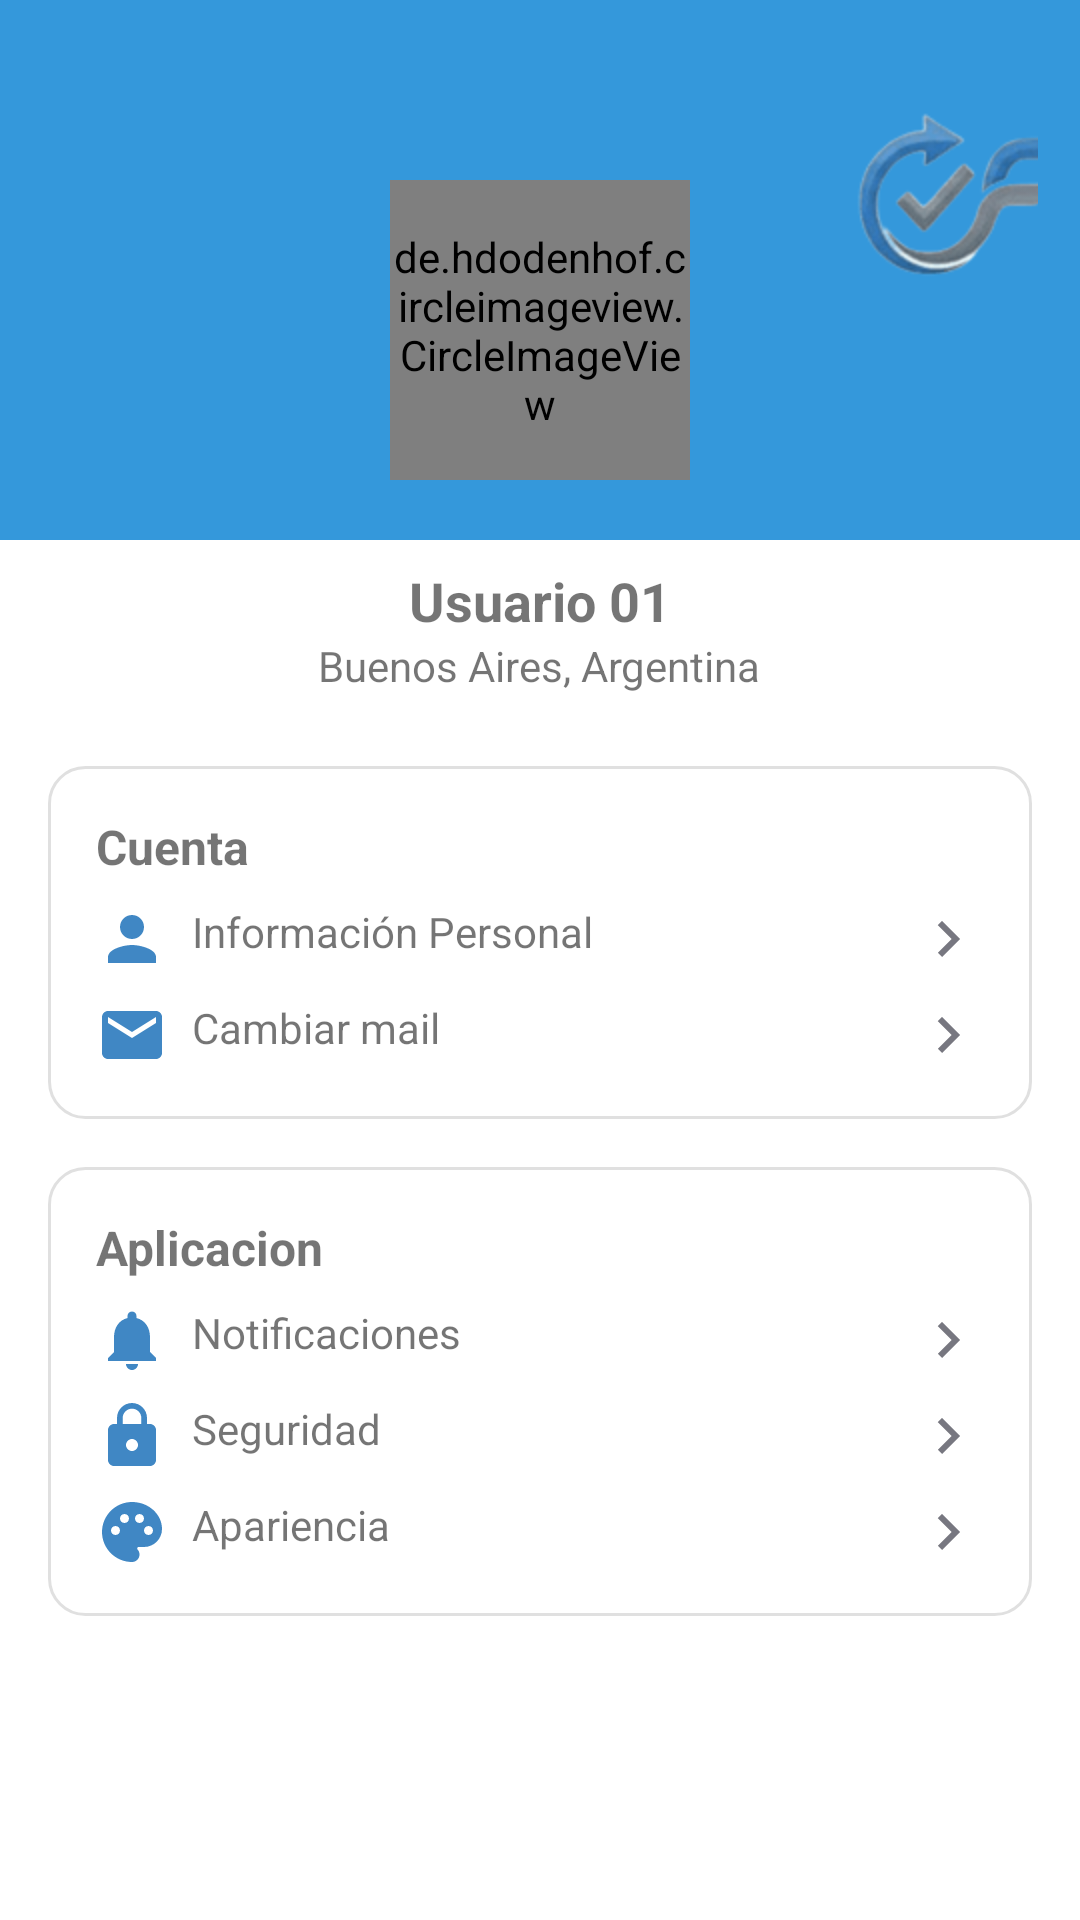

Android layout source for this screen:
<!-- AndroidManifest.xml: application theme Theme.FollowUp -->
<!-- res/layout/activity_perfil.xml -->
<?xml version="1.0" encoding="utf-8"?>
<LinearLayout
    xmlns:android="http://schemas.android.com/apk/res/android"
    android:layout_width="match_parent"
    android:layout_height="match_parent"
    android:orientation="vertical"
    android:background="@android:color/white">

    
    <RelativeLayout
        android:layout_width="match_parent"
        android:layout_height="180dp"
        android:background="#3498db">

        <ImageButton
            android:id="@+id/backButton"
            android:layout_width="48dp"
            android:layout_height="48dp"
            android:layout_margin="16dp"
            android:background="?attr/selectableItemBackgroundBorderless"
            android:importantForAccessibility="no"
            android:src="@drawable/ic_back_arrow_black" />

        

        <ImageButton
            android:id="@+id/checkButton"
            android:layout_width="63dp"
            android:layout_height="wrap_content"
            android:layout_alignParentEnd="true"
            android:layout_marginStart="16dp"
            android:layout_marginLeft="16dp"
            android:layout_marginTop="16dp"
            android:layout_marginEnd="14dp"
            android:layout_marginRight="16dp"
            android:layout_marginBottom="16dp"
            android:background="?attr/selectableItemBackgroundBorderless"
            android:importantForAccessibility="no"
            android:src="@mipmap/logo" />

        <View
            android:layout_width="110dp"
            android:layout_height="110dp"
            android:layout_centerHorizontal="true"
            android:layout_marginTop="55dp"
            android:background="@drawable/ic_circle" />

        <de.hdodenhof.circleimageview.CircleImageView
            android:id="@+id/profilePicture"
            android:layout_width="100dp"
            android:layout_height="100dp"
            android:layout_centerHorizontal="true"
            android:layout_marginTop="60dp"
            android:src="@drawable/ic_person" />

    </RelativeLayout>

    
    <TextView
        android:layout_width="wrap_content"
        android:layout_height="wrap_content"
        android:layout_gravity="center_horizontal"
        android:layout_marginTop="8dp"
        android:text="@string/usuario_01"
        android:textSize="18sp"
        android:textStyle="bold" />

    <TextView
        android:layout_width="wrap_content"
        android:layout_height="wrap_content"
        android:layout_gravity="center_horizontal"
        android:layout_marginBottom="16dp"
        android:text="@string/buenos_aires_argentina"
        android:textSize="14sp" />

    
    <LinearLayout
        android:layout_width="match_parent"
        android:layout_height="wrap_content"
        android:layout_marginHorizontal="16dp"
        android:layout_marginTop="8dp"
        android:background="@drawable/ic_rounded_card"
        android:orientation="vertical"
        android:padding="16dp">

        <TextView
            android:layout_width="wrap_content"
            android:layout_height="wrap_content"
            android:text="@string/cuenta"
            android:textSize="16sp"
            android:textStyle="bold" />

        <LinearLayout
            android:layout_width="match_parent"
            android:layout_height="wrap_content"
            android:layout_marginTop="8dp"
            android:orientation="horizontal">

            <ImageView
                android:layout_width="24dp"
                android:layout_height="24dp"
                android:src="@drawable/ic_person" />

            <TextView
                android:layout_width="0dp"
                android:layout_height="wrap_content"
                android:layout_marginStart="8dp"
                android:layout_weight="1"
                android:text="@string/informaci_n_personal" />

            <ImageView
                android:layout_width="24dp"
                android:layout_height="24dp"
                android:src="@drawable/ic_right_arrow" />
        </LinearLayout>

        <LinearLayout
            android:layout_width="match_parent"
            android:layout_height="wrap_content"
            android:layout_marginTop="8dp"
            android:orientation="horizontal">

            <ImageView
                android:layout_width="24dp"
                android:layout_height="24dp"
                android:src="@drawable/ic_mail" />

            <TextView
                android:layout_width="0dp"
                android:layout_height="wrap_content"
                android:layout_marginStart="8dp"
                android:layout_weight="1"
                android:text="@string/cambiar_mail" />

            <ImageView
                android:layout_width="24dp"
                android:layout_height="24dp"
                android:src="@drawable/ic_right_arrow" />
        </LinearLayout>
    </LinearLayout>

    
    <LinearLayout
        android:layout_width="match_parent"
        android:layout_height="wrap_content"
        android:layout_marginHorizontal="16dp"
        android:layout_marginTop="16dp"
        android:background="@drawable/ic_rounded_card"
        android:orientation="vertical"
        android:padding="16dp">

        <TextView
            android:layout_width="wrap_content"
            android:layout_height="wrap_content"
            android:text="@string/aplicacion"
            android:textSize="16sp"
            android:textStyle="bold" />

        <LinearLayout
            android:layout_width="match_parent"
            android:layout_height="wrap_content"
            android:layout_marginTop="8dp"
            android:orientation="horizontal">

            <ImageView
                android:layout_width="24dp"
                android:layout_height="24dp"
                android:src="@drawable/ic_bell" />

            <TextView
                android:layout_width="0dp"
                android:layout_height="wrap_content"
                android:layout_marginStart="8dp"
                android:layout_weight="1"
                android:text="@string/notificaciones" />

            <ImageView
                android:layout_width="24dp"
                android:layout_height="24dp"
                android:src="@drawable/ic_right_arrow" />
        </LinearLayout>

        <LinearLayout
            android:layout_width="match_parent"
            android:layout_height="wrap_content"
            android:layout_marginTop="8dp"
            android:orientation="horizontal">

            <ImageView
                android:layout_width="24dp"
                android:layout_height="24dp"
                android:src="@drawable/ic_lock" />

            <TextView
                android:layout_width="0dp"
                android:layout_height="wrap_content"
                android:layout_marginStart="8dp"
                android:layout_weight="1"
                android:text="@string/seguridad" />

            <ImageView
                android:layout_width="24dp"
                android:layout_height="24dp"
                android:src="@drawable/ic_right_arrow" />
        </LinearLayout>

        <LinearLayout
            android:layout_width="match_parent"
            android:layout_height="wrap_content"
            android:layout_marginTop="8dp"
            android:orientation="horizontal">

            <ImageView
                android:layout_width="24dp"
                android:layout_height="24dp"
                android:src="@drawable/ic_palette" />

            <TextView
                android:layout_width="0dp"
                android:layout_height="wrap_content"
                android:layout_marginStart="8dp"
                android:layout_weight="1"
                android:text="@string/apariencia" />

            <ImageView
                android:layout_width="24dp"
                android:layout_height="24dp"
                android:src="@drawable/ic_right_arrow" />
        </LinearLayout>
    </LinearLayout>

</LinearLayout>
<!-- resources referenced by this layout -->
<resources>
  <!-- drawable ic_bell (drawable) -->
  <vector xmlns:android="http://schemas.android.com/apk/res/android" android:height="24dp" android:tint="#4087C4" android:viewportHeight="24" android:viewportWidth="24" android:width="24dp">
        
      <path android:fillColor="@android:color/white" android:pathData="M12,22c1.1,0 2,-0.9 2,-2h-4c0,1.1 0.89,2 2,2zM18,16v-5c0,-3.07 -1.64,-5.64 -4.5,-6.32L13.5,4c0,-0.83 -0.67,-1.5 -1.5,-1.5s-1.5,0.67 -1.5,1.5v0.68C7.63,5.36 6,7.92 6,11v5l-2,2v1h16v-1l-2,-2z"/>
      
  </vector>
  <!-- drawable ic_lock (drawable) -->
  <vector xmlns:android="http://schemas.android.com/apk/res/android" android:height="24dp" android:tint="#4087C4" android:viewportHeight="24" android:viewportWidth="24" android:width="24dp">
        
      <path android:fillColor="@android:color/white" android:pathData="M18,8h-1L17,6c0,-2.76 -2.24,-5 -5,-5S7,3.24 7,6v2L6,8c-1.1,0 -2,0.9 -2,2v10c0,1.1 0.9,2 2,2h12c1.1,0 2,-0.9 2,-2L20,10c0,-1.1 -0.9,-2 -2,-2zM12,17c-1.1,0 -2,-0.9 -2,-2s0.9,-2 2,-2 2,0.9 2,2 -0.9,2 -2,2zM15.1,8L8.9,8L8.9,6c0,-1.71 1.39,-3.1 3.1,-3.1 1.71,0 3.1,1.39 3.1,3.1v2z"/>
      
  </vector>
  <!-- drawable ic_mail (drawable) -->
  <vector xmlns:android="http://schemas.android.com/apk/res/android" android:height="24dp" android:tint="#4087C4" android:viewportHeight="24" android:viewportWidth="24" android:width="24dp">
        
      <path android:fillColor="@android:color/white" android:pathData="M20,4L4,4c-1.1,0 -1.99,0.9 -1.99,2L2,18c0,1.1 0.9,2 2,2h16c1.1,0 2,-0.9 2,-2L22,6c0,-1.1 -0.9,-2 -2,-2zM20,8l-8,5 -8,-5L4,6l8,5 8,-5v2z"/>
      
  </vector>
  <!-- drawable ic_person (drawable) -->
  <vector xmlns:android="http://schemas.android.com/apk/res/android" android:height="24dp" android:tint="#4087C4" android:viewportHeight="24" android:viewportWidth="24" android:width="24dp">
        
      <path android:fillColor="@android:color/white" android:pathData="M12,12c2.21,0 4,-1.79 4,-4s-1.79,-4 -4,-4 -4,1.79 -4,4 1.79,4 4,4zM12,14c-2.67,0 -8,1.34 -8,4v2h16v-2c0,-2.66 -5.33,-4 -8,-4z"/>
      
  </vector>
  <!-- drawable ic_right_arrow (drawable) -->
  <vector xmlns:android="http://schemas.android.com/apk/res/android" android:autoMirrored="true" android:height="24dp" android:tint="#777780" android:viewportHeight="24" android:viewportWidth="24" android:width="24dp">
        
      <path android:fillColor="@android:color/white" android:pathData="M8.59,16.59L13.17,12 8.59,7.41 10,6l6,6 -6,6 -1.41,-1.41z"/>
      
  </vector>
  <!-- drawable ic_rounded_card (drawable) -->
  <?xml version="1.0" encoding="utf-8"?>
  <shape xmlns:android="http://schemas.android.com/apk/res/android">
      <solid android:color="@android:color/white" />
      <corners android:radius="12dp" />
      <stroke android:width="1dp" android:color="#e0e0e0" />
  </shape>
  <string name="apariencia">Apariencia</string>
  <string name="aplicacion">Aplicacion</string>
  <string name="buenos_aires_argentina">Buenos Aires, Argentina</string>
  <string name="cambiar_mail">Cambiar mail</string>
  <string name="cuenta">Cuenta</string>
  <string name="informaci_n_personal">Información Personal</string>
  <string name="notificaciones">Notificaciones</string>
  <string name="seguridad">Seguridad</string>
  <string name="usuario_01">Usuario 01</string>
  <color name="primary_blue">#4087C4</color>
  <color name="white">#FFFFFFFF</color>
  <color name="surface_primary">#FF252436</color>
  <color name="text_primary">#1E2939</color>
  <color name="text_secondary">#6C757D</color>
  <color name="text_hint">#FF5E5E70</color>
  <style name="ThemeOverlay.FollowUp.Dialog" parent="ThemeOverlay.MaterialComponents.MaterialAlertDialog">
          <item name="android:background">@color/surface_primary</item>
      </style>
</resources>
